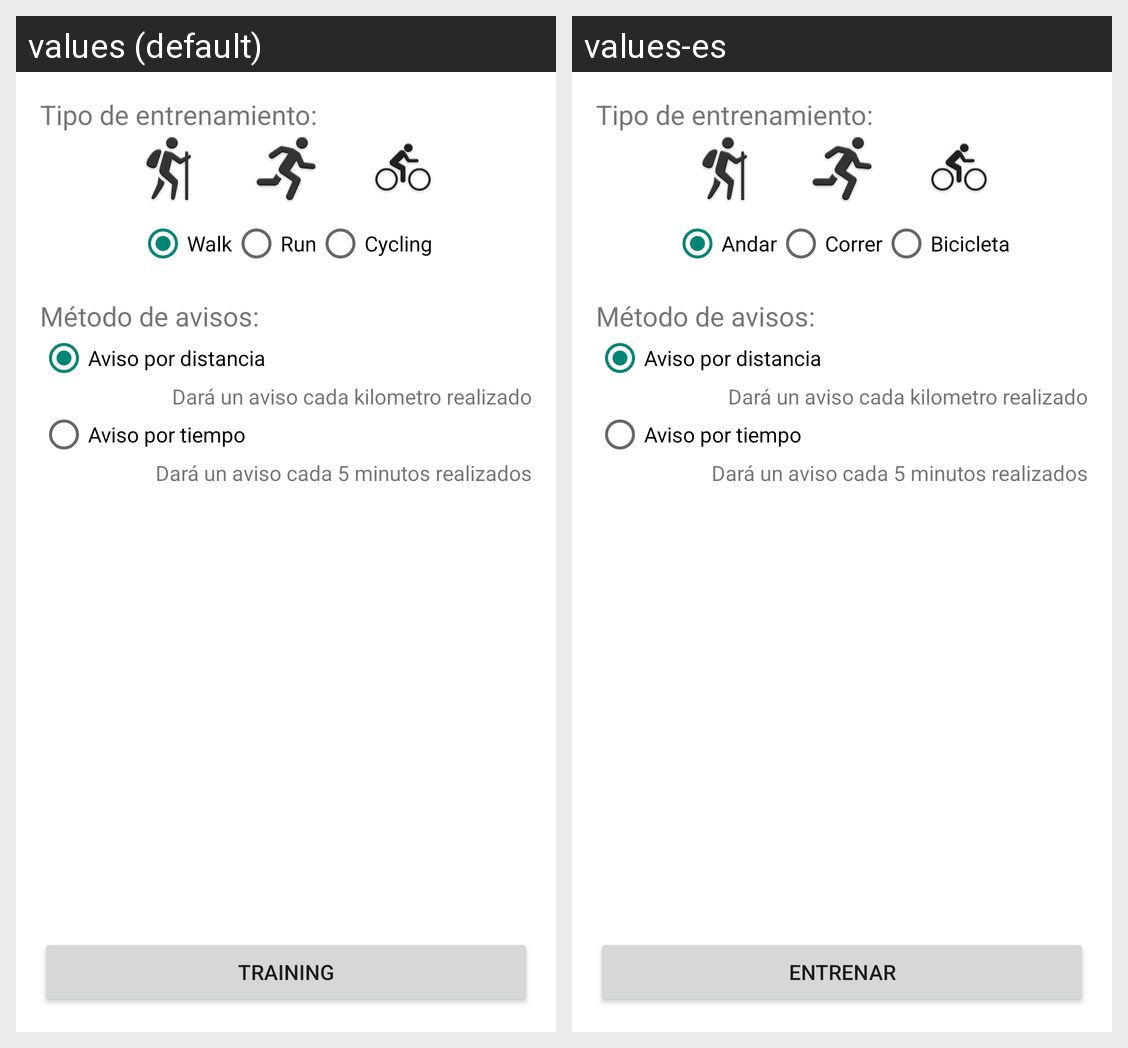

The Android screen above is rendered under two locales of the same app. Produce the string resources it draws, with the default and per-locale values.
Android screen res/layout/fragment_train_training.xml rendered under 2 locales, left to right: values (default), values-es. Device: Nexus 5 (rendered at 1080×1920; each locale shown at half size, 540×960, under a caption strip naming it); theme AppTheme.
Strings drawn on this screen, with the default value and each locale's value (text and hints the layout hard-codes, and strings that could not be matched under every locale, appear in the picture but are not listed):

train_training_tv1_tipo_entrenamiento
  values: Tipo de entrenamiento:
  values-es: Tipo de entrenamiento:

train_training_rb_andar
  values: Walk
  values-es: Andar

train_training_rb_correr
  values: Run
  values-es: Correr

train_training_rb_bicicleta
  values: Cycling
  values-es: Bicicleta

train_training_tv2_avisos
  values: Método de avisos:
  values-es: Método de avisos:

train_training_rb_aviso_distancia
  values: Aviso por distancia
  values-es: Aviso por distancia

train_training_tv3_avisos_distancia
  values: Dará un aviso cada kilometro realizado
  values-es: Dará un aviso cada kilometro realizado

train_training_rb_aviso_tiempo
  values: Aviso por tiempo
  values-es: Aviso por tiempo

train_training_tv4_avisos_tiempo
  values: Dará un aviso cada 5 minutos realizados
  values-es: Dará un aviso cada 5 minutos realizados

train_training_button_entrenar
  values: Training
  values-es: Entrenar
